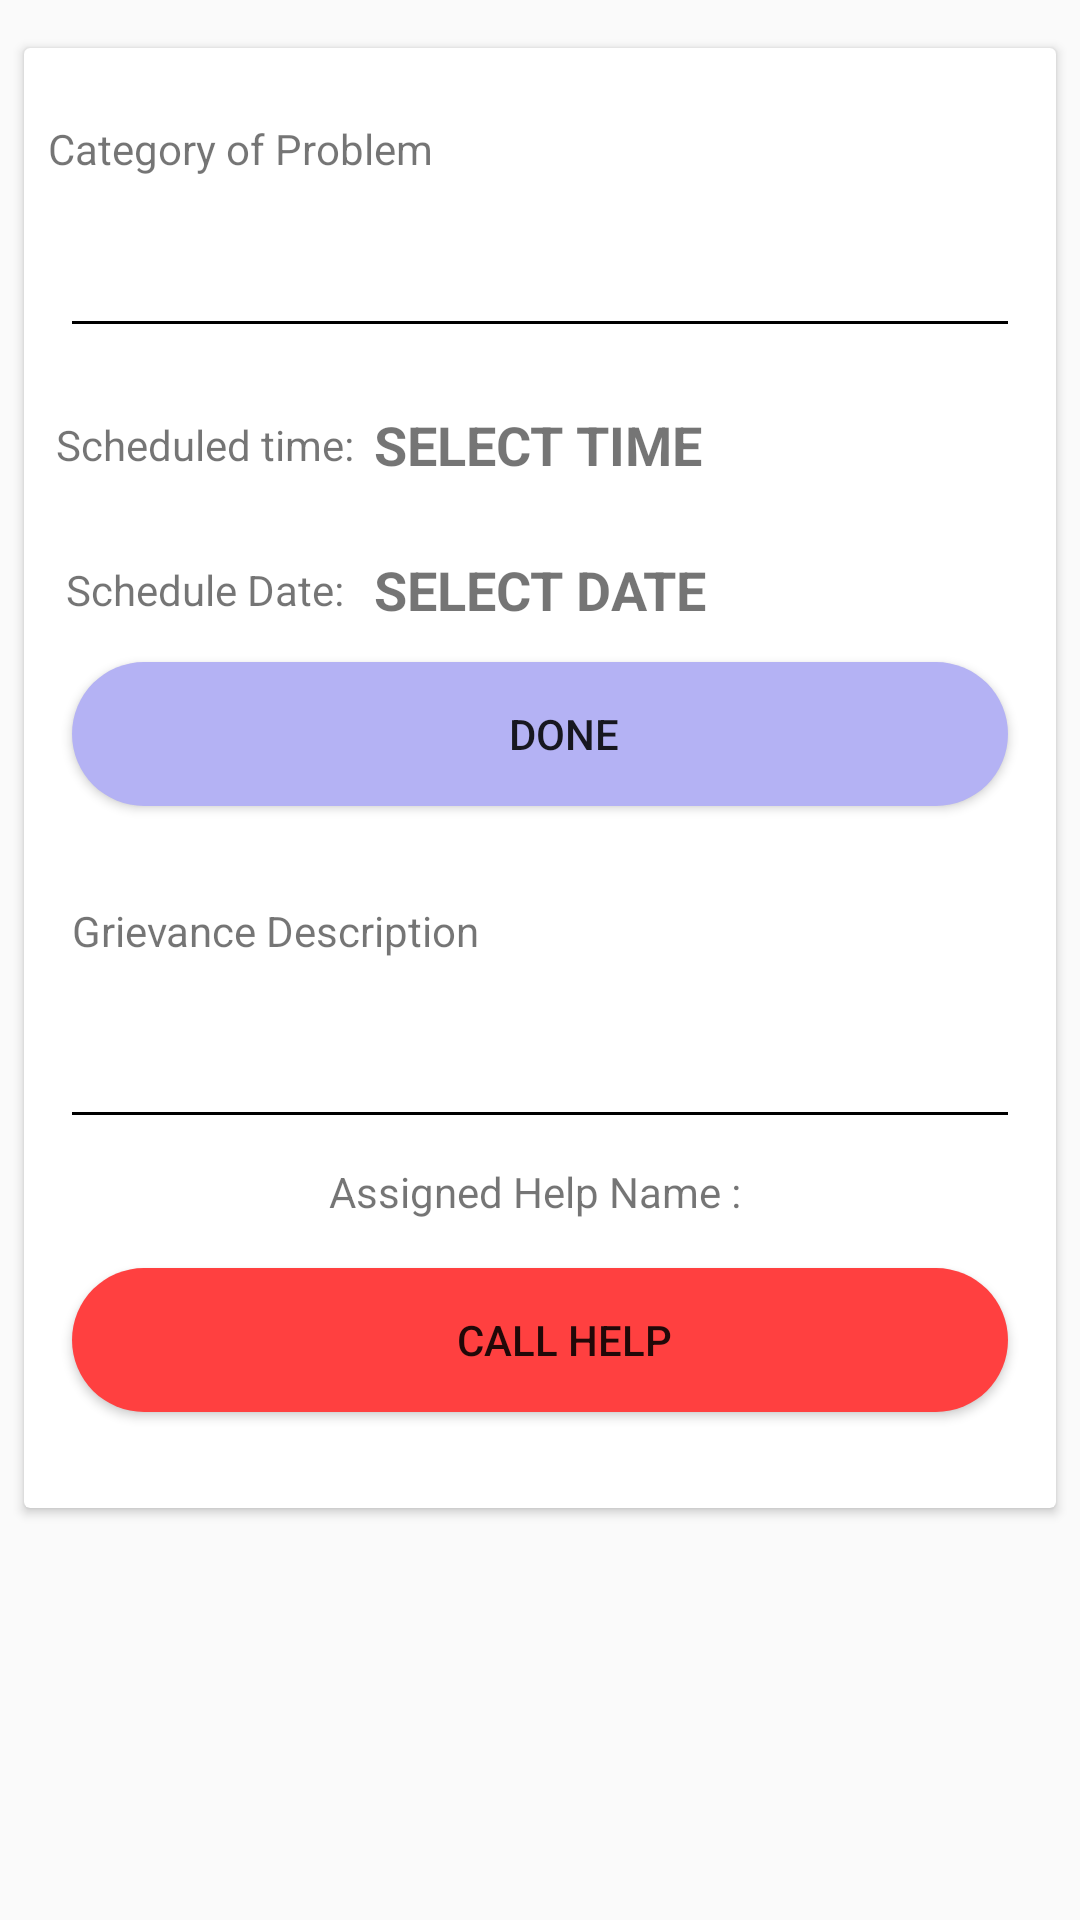

The Android layout XML behind this screen, and the referenced resources:
<!-- AndroidManifest.xml: application theme AppTheme.NoActionBar.DarkMode -->
<!-- res/layout/layout_resource_grievance_active.xml -->
<?xml version="1.0" encoding="utf-8"?>
<LinearLayout xmlns:android="http://schemas.android.com/apk/res/android"
    android:layout_width="match_parent"
    android:layout_height="wrap_content">

    <androidx.cardview.widget.CardView
        android:layout_width="match_parent"
        android:layout_height="wrap_content"
        android:layout_marginLeft="8dp"
        android:layout_marginTop="16dp"
        android:layout_marginRight="8dp"
        android:layout_marginBottom="4dp">

        <LinearLayout
            android:layout_width="match_parent"
            android:layout_height="wrap_content"
            android:layout_margin="8dp"
            android:orientation="vertical"
            android:paddingBottom="16dp">

            <TextView
                android:layout_width="match_parent"
                android:layout_height="wrap_content"
                android:layout_marginTop="16dp"
                android:text="Category of Problem" />

            <TextView
                android:textSize="18dp"
                android:textStyle="bold"
                android:id="@+id/Tv_Lr_GrievanceActive_Category"
                android:layout_width="match_parent"
                android:layout_height="24dp"
                android:layout_marginTop="8dp"
                android:layout_marginBottom="8dp" />

            <TextView
                android:layout_width="match_parent"
                android:layout_height="1dp"
                android:layout_margin="8dp"
                android:background="@color/black" />

            <LinearLayout
                android:layout_width="match_parent"
                android:layout_height="wrap_content"
                android:layout_marginTop="16dp"
                android:orientation="horizontal"
                android:weightSum="1">

                <TextView
                    android:layout_width="0dp"
                    android:layout_height="match_parent"
                    android:layout_weight="0.32"
                    android:gravity="center"
                    android:text="Scheduled time:" />

                <TextView
                    android:id="@+id/Tv_Lr_GrievanceActive_Time"
                    android:layout_width="0dp"
                    android:layout_height="match_parent"
                    android:layout_weight="0.68"
                    android:padding="4dp"
                    android:text="SELECT TIME"
                    android:textSize="18dp"
                    android:textStyle="bold" />

            </LinearLayout>

            <LinearLayout
                android:layout_width="match_parent"
                android:layout_height="wrap_content"
                android:layout_marginTop="16dp"
                android:orientation="horizontal"
                android:weightSum="1">

                <TextView
                    android:layout_width="0dp"
                    android:layout_height="match_parent"
                    android:layout_weight="0.32"
                    android:gravity="center"
                    android:text="Schedule Date:" />

                <TextView
                    android:id="@+id/Tv_Lr_GrievanceActive_Date"
                    android:layout_width="0dp"
                    android:layout_height="match_parent"
                    android:layout_weight="0.68"
                    android:padding="4dp"
                    android:text="SELECT DATE"
                    android:textSize="18dp"
                    android:textStyle="bold" />

            </LinearLayout>

            <Button
                android:layout_marginRight ="8dp"
                android:layout_marginLeft="8dp"
                android:id="@+id/Btn_Lr_GrievanceActive_Done"
                android:layout_width="match_parent"
                android:layout_height="wrap_content"
                android:layout_margin="8dp"
                android:layout_marginBottom="8dp"
                android:layout_weight="1"
                android:background="@drawable/background_round_corner_rectangle"
                android:backgroundTint="@color/background_main_2"
                android:gravity="center"
                android:paddingLeft="16dp"
                android:text="DONE" />

            <LinearLayout
                android:layout_marginTop="8dp"
                android:layout_width="match_parent"
                android:layout_height="wrap_content"
                android:orientation="horizontal">
                <TextView
                    android:clickable="false"
                    android:foreground="?android:attr/selectableItemBackground"
                    android:gravity="center"
                    android:id="@+id/Tv_Lr_GrievanceAll_MoreDetails"
                    android:layout_width="match_parent"
                    android:layout_height="match_parent"
                    android:layout_weight="1"
                    android:text="More Details"
                    android:textSize="16dp" />
                <TextView
                    android:clickable="false"
                    android:foreground="?android:attr/selectableItemBackground"
                    android:gravity="center"
                    android:layout_weight="1"
                    android:id="@+id/Tv_Lr_GrievanceAll_Remove"
                    android:layout_width="match_parent"
                    android:layout_height="match_parent"
                    android:text="Remove"
                    android:textColor="@color/text_color_main_1"
                    android:textSize="16dp" />

                <ImageView
                    android:clickable="false"
                    android:foreground="?android:attr/selectableItemBackground"
                    android:layout_width="match_parent"
                    android:layout_height="wrap_content"
                    android:layout_weight="1"
                    android:src="@drawable/ic_edit_button"
                    android:id="@+id/Iv_Lr_GrievanceAll_Edit"/>

            </LinearLayout>

            <LinearLayout
                android:id="@+id/Ll_Lr_GrievanceActive"
                android:layout_marginTop="8dp"
                android:layout_width="match_parent"
                android:layout_height="wrap_content"
                android:orientation="vertical">
                <TextView
                    android:layout_width="match_parent"
                    android:layout_height="wrap_content"
                    android:layout_margin="8dp"
                    android:text="Grievance Description" />

                <TextView
                    android:textStyle="bold"
                    android:id="@+id/Tv_Lr_GrievanceActive_Description"
                    android:layout_width="match_parent"
                    android:layout_height="wrap_content"
                    android:layout_margin="8dp" />

                <TextView
                    android:layout_width="match_parent"
                    android:layout_height="1dp"
                    android:layout_margin="8dp"
                    android:background="@color/black" />

                <TextView
                    android:id="@+id/Tv_Lr_GrievanceActive_AssignedHelpName"
                    android:layout_width="match_parent"
                    android:layout_height="wrap_content"
                    android:layout_margin="8dp"
                    android:gravity="center"
                    android:text="Assigned Help Name : "/>

                <Button
                    android:layout_marginRight ="8dp"
                    android:layout_marginLeft="8dp"
                    android:id="@+id/Btn_Lr_GrievanceActive_AssignedHelpCall"
                    android:layout_width="match_parent"
                    android:layout_height="wrap_content"
                    android:layout_margin="8dp"
                    android:layout_marginBottom="8dp"
                    android:layout_weight="1"
                    android:background="@drawable/background_round_corner_rectangle"
                    android:backgroundTint="@color/text_color_main_1"
                    android:drawableStart="@drawable/ic_baseline_call_24"
                    android:gravity="center"
                    android:paddingLeft="16dp"
                    android:text="Call Help" />
            </LinearLayout>
        </LinearLayout>
    </androidx.cardview.widget.CardView>

</LinearLayout>
<!-- resources referenced by this layout -->
<resources>
  <color name="background_main_2">#b4b2f4</color>
  <color name="black">#FF000000</color>
  <color name="text_color_main_1">#ff4040</color>
  <!-- drawable background_round_corner_rectangle (drawable) -->
  <?xml version="1.0" encoding="utf-8"?>
  <shape xmlns:android="http://schemas.android.com/apk/res/android"
      android:shape="rectangle">
  
      <solid android:color="@color/white"/>
  
      <corners android:radius="24dp" />
  </shape>
  <style name="AppTheme.NoActionBar.DarkMode" parent="Theme.AppCompat.Light.DarkActionBar">
          <item name="windowActionBar">false</item>
          <item name="windowNoTitle">true</item>
          <item name="android:windowFullscreen">true</item>
      </style>
  <color name="white">#FFFFFFFF</color>
</resources>
